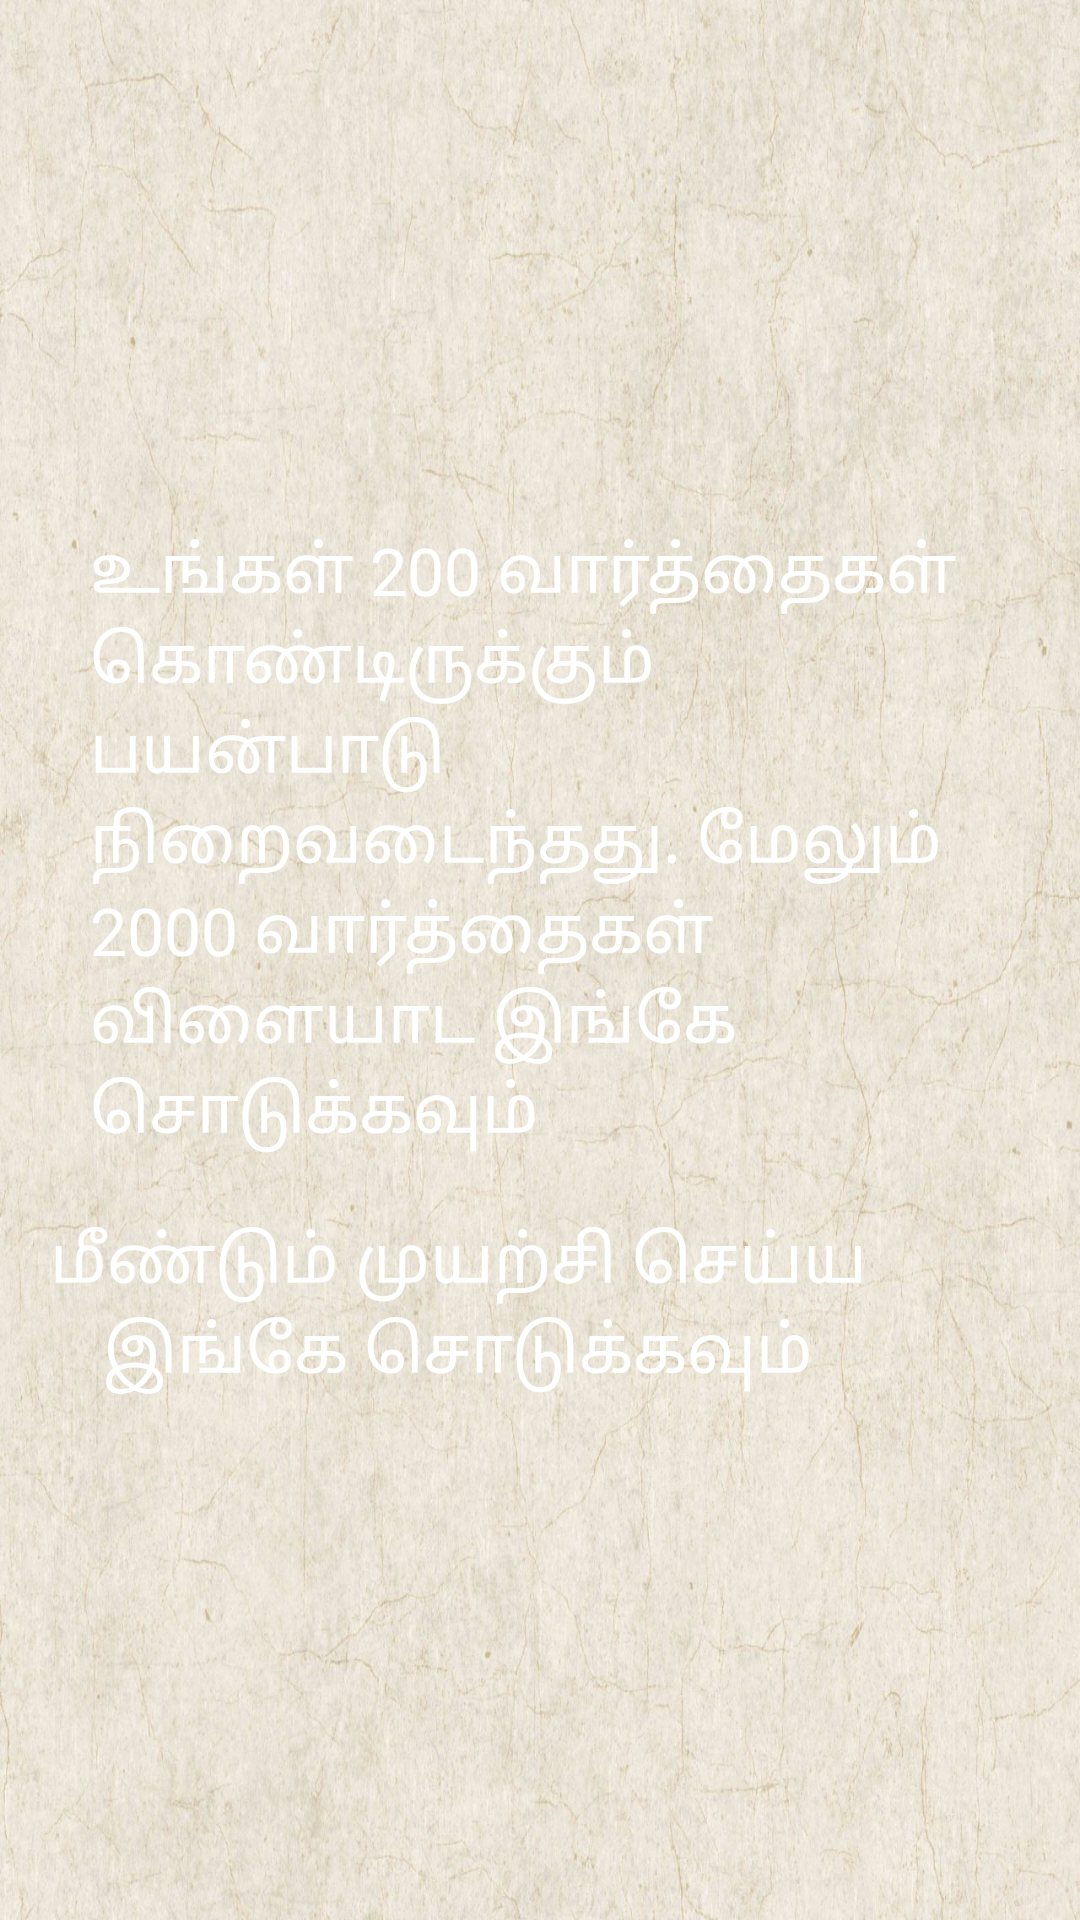

Write the Android layout XML for this screen, with the resource values it uses.
<!-- AndroidManifest.xml: application theme android:Theme.Black.NoTitleBar.Fullscreen -->
<!-- res/layout/activity_exit.xml -->
<LinearLayout xmlns:android="http://schemas.android.com/apk/res/android"
    xmlns:tools="http://schemas.android.com/tools"
    android:layout_width="wrap_content"
    android:layout_height="wrap_content"
    android:layout_centerHorizontal="true"
    android:layout_centerVertical="true"
    android:background="@drawable/back"
    android:gravity="center"
    android:orientation="vertical" >

        <TextView
            android:id="@+id/exitmsg"
            android:layout_width="wrap_content"
            android:layout_height="wrap_content"
            android:layout_gravity="left"
            android:layout_marginBottom="20dp"
            android:layout_marginLeft="30dp"
            android:layout_marginRight="30dp"
            android:autoLink="web"
            android:text="@string/exitmsg"
            android:textAppearance="?android:attr/textAppearanceLarge" />

        <TextView
            android:id="@+id/tryagain"
            android:layout_width="wrap_content"
            android:layout_height="wrap_content"
            android:layout_marginLeft="3dp"
            android:layout_marginRight="30dp"
            android:gravity="center"
            android:text="@string/tryagain"
            android:textAppearance="?android:attr/textAppearanceLarge" />

</LinearLayout>
<!-- resources referenced by this layout -->
<resources>
  <!-- drawable back: jpg bitmap (drawable, 363796 bytes) -->
  <string name="exitmsg">உங்கள் 200 வார்த்தைகள் கொண்டிருக்கும் பயன்பாடு நிறைவடைந்தது. மேலும் 2000 வார்த்தைகள் விளையாட இங்கே சொடுக்கவும்</string>
  <string name="tryagain">மீண்டும் முயற்சி செய்ய இங்கே சொடுக்கவும்</string>
</resources>
